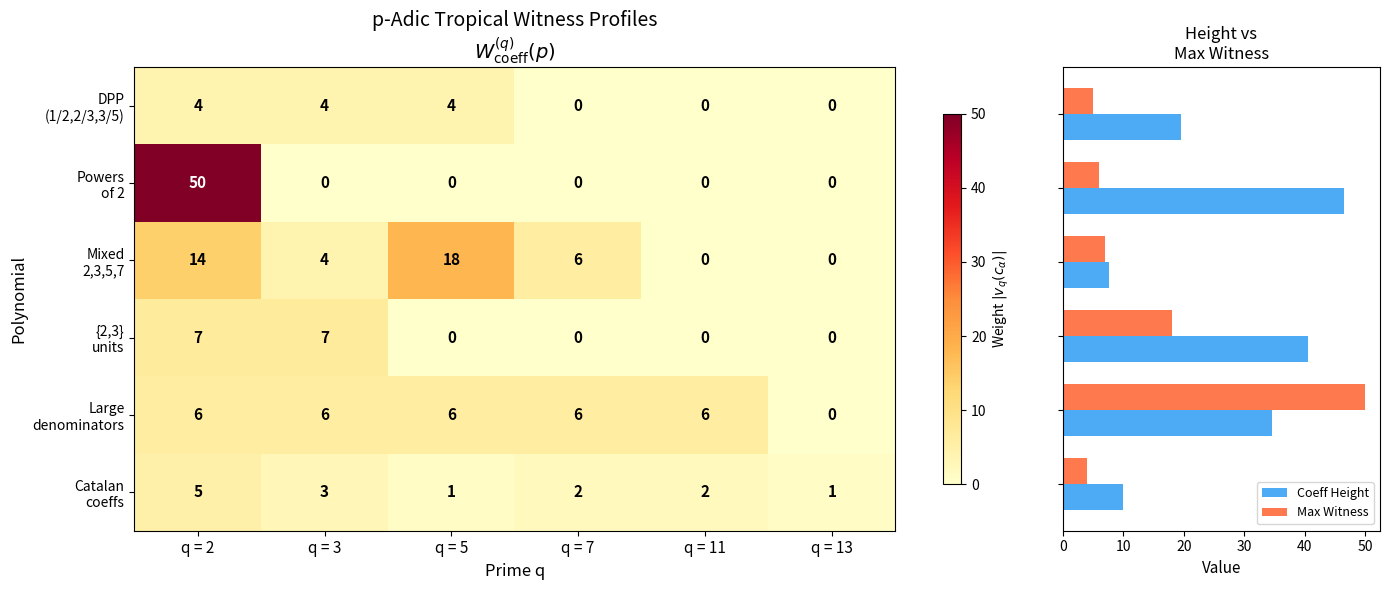

The matplotlib source for this figure:
#!/usr/bin/env python3
"""
Visualization: Primewise Witness Profile Heatmap

Visualizes the p-adic tropical witness profiles of several test polynomials
as a heatmap, showing how arithmetic complexity concentrates at different primes.
This is the core visual artifact of arithmetic tropical witness theory.
"""

import math
from fractions import Fraction
import numpy as np
import matplotlib.pyplot as plt
import matplotlib.colors as mcolors


# ─── Inlined core functions ─────────────────────────────────────────────────

def padic_val(p, n):
    if n == 0 or p < 2:
        return 0
    n = abs(n)
    v = 0
    while n % p == 0:
        v += 1
        n //= p
    return v

def padic_val_rat(p, c):
    if c == 0:
        return 0
    return padic_val(p, c.numerator) - padic_val(p, c.denominator)

def padic_coeff_weight(p, c):
    return abs(padic_val_rat(p, c))


class Poly:
    def __init__(self, coeffs=None):
        self.coeffs = {}
        if coeffs:
            for exp, c in coeffs.items():
                c = Fraction(c)
                if c != 0:
                    self.coeffs[exp] = c

    def weight(self, p):
        return sum(padic_coeff_weight(p, c) for c in self.coeffs.values())

    def height(self):
        return sum(math.log(max(abs(c.numerator), c.denominator))
                   for c in self.coeffs.values())


def make_dpp_diagonal(weights):
    n = len(weights)
    coeffs = {}
    for subset in range(1 << n):
        exp = tuple(1 if (subset >> i) & 1 else 0 for i in range(n))
        c = Fraction(1)
        for i in range(n):
            if (subset >> i) & 1:
                c *= weights[i]
        if c != 0:
            coeffs[exp] = c
    return Poly(coeffs)


# ─── Build test polynomials ─────────────────────────────────────────────────

polys = {}

# 1. Harmonic DPP
polys["DPP\n(1/2,2/3,3/5)"] = make_dpp_diagonal(
    [Fraction(1, 2), Fraction(2, 3), Fraction(3, 5)]
)

# 2. Power-of-2 polynomial
coeffs = {}
for i in range(4):
    exp = tuple(1 if j == i else 0 for j in range(4))
    coeffs[exp] = Fraction(2 ** (5 * (i + 1)))
polys["Powers\nof 2"] = Poly(coeffs)

# 3. Mixed arithmetic
coeffs = {}
for i in range(4):
    for j in range(4):
        if i != j:
            exp = tuple(1 if k in (i, j) else 0 for k in range(4))
            coeffs[exp] = Fraction((2**i) * (3**j), (5**(i+j)) * 7)
polys["Mixed\n2,3,5,7"] = Poly(coeffs)

# 4. Unit poly ({2,3}-units)
polys["{2,3}\nunits"] = Poly({
    (1, 0, 0): Fraction(2, 3),
    (0, 1, 0): Fraction(4, 9),
    (0, 0, 1): Fraction(8, 27),
    (1, 1, 0): Fraction(3, 2),
})

# 5. Large denominators
coeffs = {}
primes_list = [2, 3, 5, 7, 11]
for i in range(5):
    exp = tuple(1 if j == i else 0 for j in range(5))
    coeffs[exp] = Fraction(1, primes_list[i] ** 6)
polys["Large\ndenominators"] = Poly(coeffs)

# 6. Catalan-like
def catalan(k):
    if k < 0: return 0
    c = 1
    for i in range(k):
        c = c * (2 * k - i) // (i + 1)
    return c // (k + 1)

polys["Catalan\ncoeffs"] = Poly({(k,): Fraction(catalan(k)) for k in range(8) if catalan(k) != 0})


# ─── Compute heatmap data ───────────────────────────────────────────────────

test_primes = [2, 3, 5, 7, 11, 13]
poly_names = list(polys.keys())
n_polys = len(poly_names)
n_primes = len(test_primes)

data = np.zeros((n_polys, n_primes))
for i, name in enumerate(poly_names):
    for j, p in enumerate(test_primes):
        data[i, j] = polys[name].weight(p)


# ─── Create figure ──────────────────────────────────────────────────────────

fig, axes = plt.subplots(1, 2, figsize=(14, 6), gridspec_kw={"width_ratios": [3, 1]})

# Heatmap
ax = axes[0]
cmap = plt.cm.YlOrRd
norm = mcolors.Normalize(vmin=0, vmax=max(data.max(), 1))
im = ax.imshow(data, cmap=cmap, norm=norm, aspect="auto")

ax.set_xticks(range(n_primes))
ax.set_xticklabels([f"q = {p}" for p in test_primes], fontsize=11)
ax.set_yticks(range(n_polys))
ax.set_yticklabels(poly_names, fontsize=10)
ax.set_xlabel("Prime q", fontsize=12)
ax.set_ylabel("Polynomial", fontsize=12)
ax.set_title("p-Adic Tropical Witness Profiles\n$W^{(q)}_{\\mathrm{coeff}}(p)$", fontsize=14)

# Annotate cells
for i in range(n_polys):
    for j in range(n_primes):
        val = int(data[i, j])
        color = "white" if val > data.max() * 0.6 else "black"
        ax.text(j, i, str(val), ha="center", va="center", fontsize=11,
                fontweight="bold", color=color)

plt.colorbar(im, ax=ax, label="Weight $|v_q(c_\\alpha)|$", shrink=0.8)

# Bar chart: heights vs max witness
ax2 = axes[1]
heights = [polys[name].height() for name in poly_names]
max_witnesses = [max(data[i]) for i in range(n_polys)]

y_pos = np.arange(n_polys)
width = 0.35

bars1 = ax2.barh(y_pos - width/2, heights, width, label="Coeff Height",
                  color="#2196F3", alpha=0.8)
bars2 = ax2.barh(y_pos + width/2, max_witnesses, width, label="Max Witness",
                  color="#FF5722", alpha=0.8)

ax2.set_yticks(y_pos)
ax2.set_yticklabels([""] * n_polys)
ax2.set_xlabel("Value", fontsize=11)
ax2.set_title("Height vs\nMax Witness", fontsize=12)
ax2.legend(fontsize=9, loc="lower right")

plt.tight_layout()
plt.savefig("witness_profiles_heatmap.png", dpi=150, bbox_inches="tight")
plt.close()
print("Saved: witness_profiles_heatmap.png")
